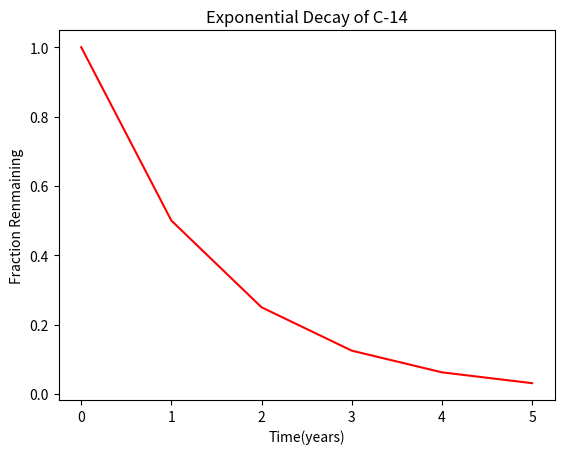

Reproduce this figure in Python.
#!/usr/bin/env python3
import numpy as np
import matplotlib.pyplot as plt

x = np.arange(0, 28651, 5730)
r = np.log(0.5)
t = 5730
y = np.exp((r / t) * x)

# your code here

plt.plot(y,color="Red")
plt.title("Exponential Decay of C-14")
plt.xlabel("Time(years)")
plt.ylabel("Fraction Renmaining")
plt.show()